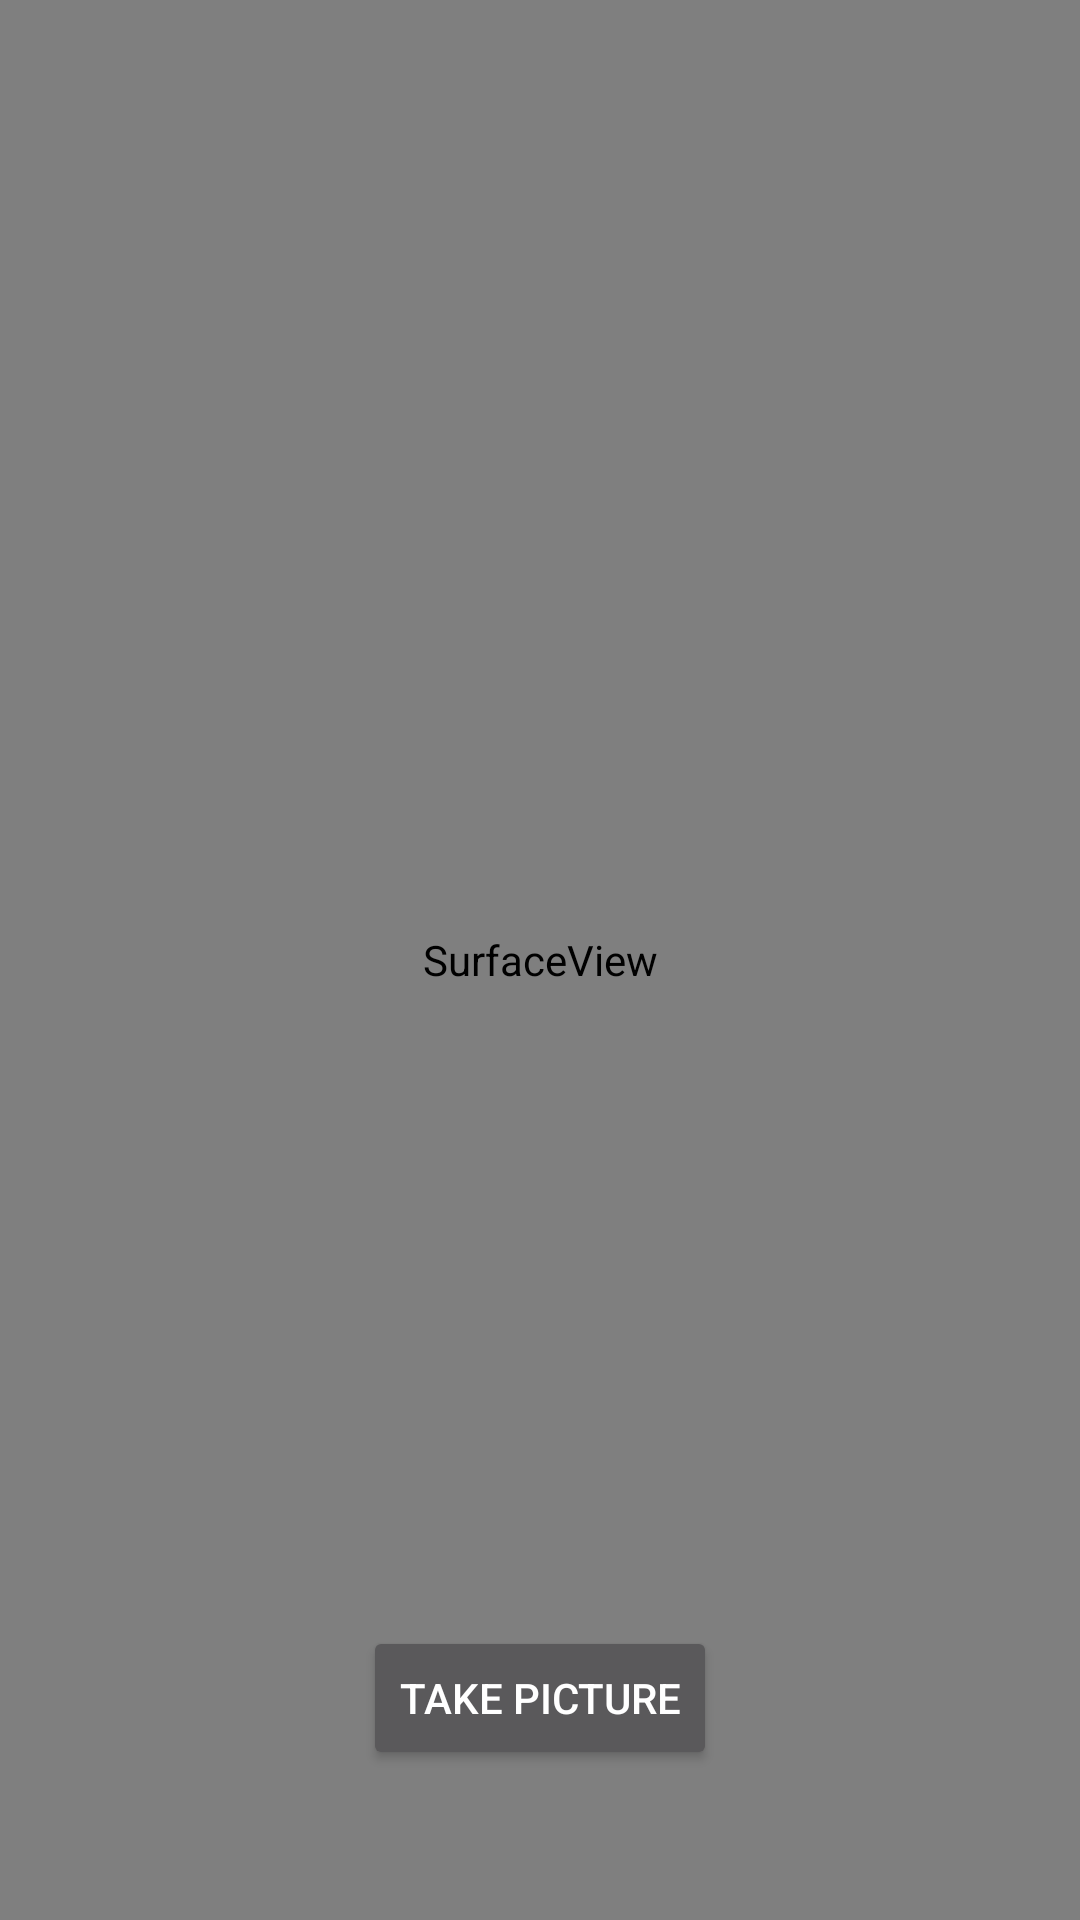

The Android layout XML behind this screen, and the referenced resources:
<!-- AndroidManifest.xml: application theme AppTheme -->
<!-- res/layout/activity_camera.xml -->
<?xml version="1.0" encoding="utf-8"?>
<RelativeLayout xmlns:android="http://schemas.android.com/apk/res/android"
    android:orientation="vertical"
    android:layout_width="match_parent"
    android:layout_height="match_parent">

    <SurfaceView
        android:id="@+id/surface"
        android:layout_width="match_parent"
        android:layout_height="match_parent"/>

    <Button
        android:id="@+id/btn_take_pic"
        android:layout_width="wrap_content"
        android:layout_height="wrap_content"
        android:text="Take Picture"
        android:layout_centerHorizontal="true"
        android:layout_alignParentBottom="true"
        android:layout_marginBottom="50dp"/>
</RelativeLayout>
<!-- resources referenced by this layout -->
<resources>
  <style name="AppTheme" parent="Theme.AppCompat.NoActionBar">
          
          <item name="colorPrimary">@color/colorPrimary</item>
          <item name="colorPrimaryDark">@color/colorPrimaryDark</item>
          <item name="colorAccent">@color/colorAccent</item>
      </style>
  <color name="colorPrimary">#4c80bb</color>
  <color name="colorPrimaryDark">#3e6ca2</color>
  <color name="colorAccent">#93b2d6</color>
</resources>
